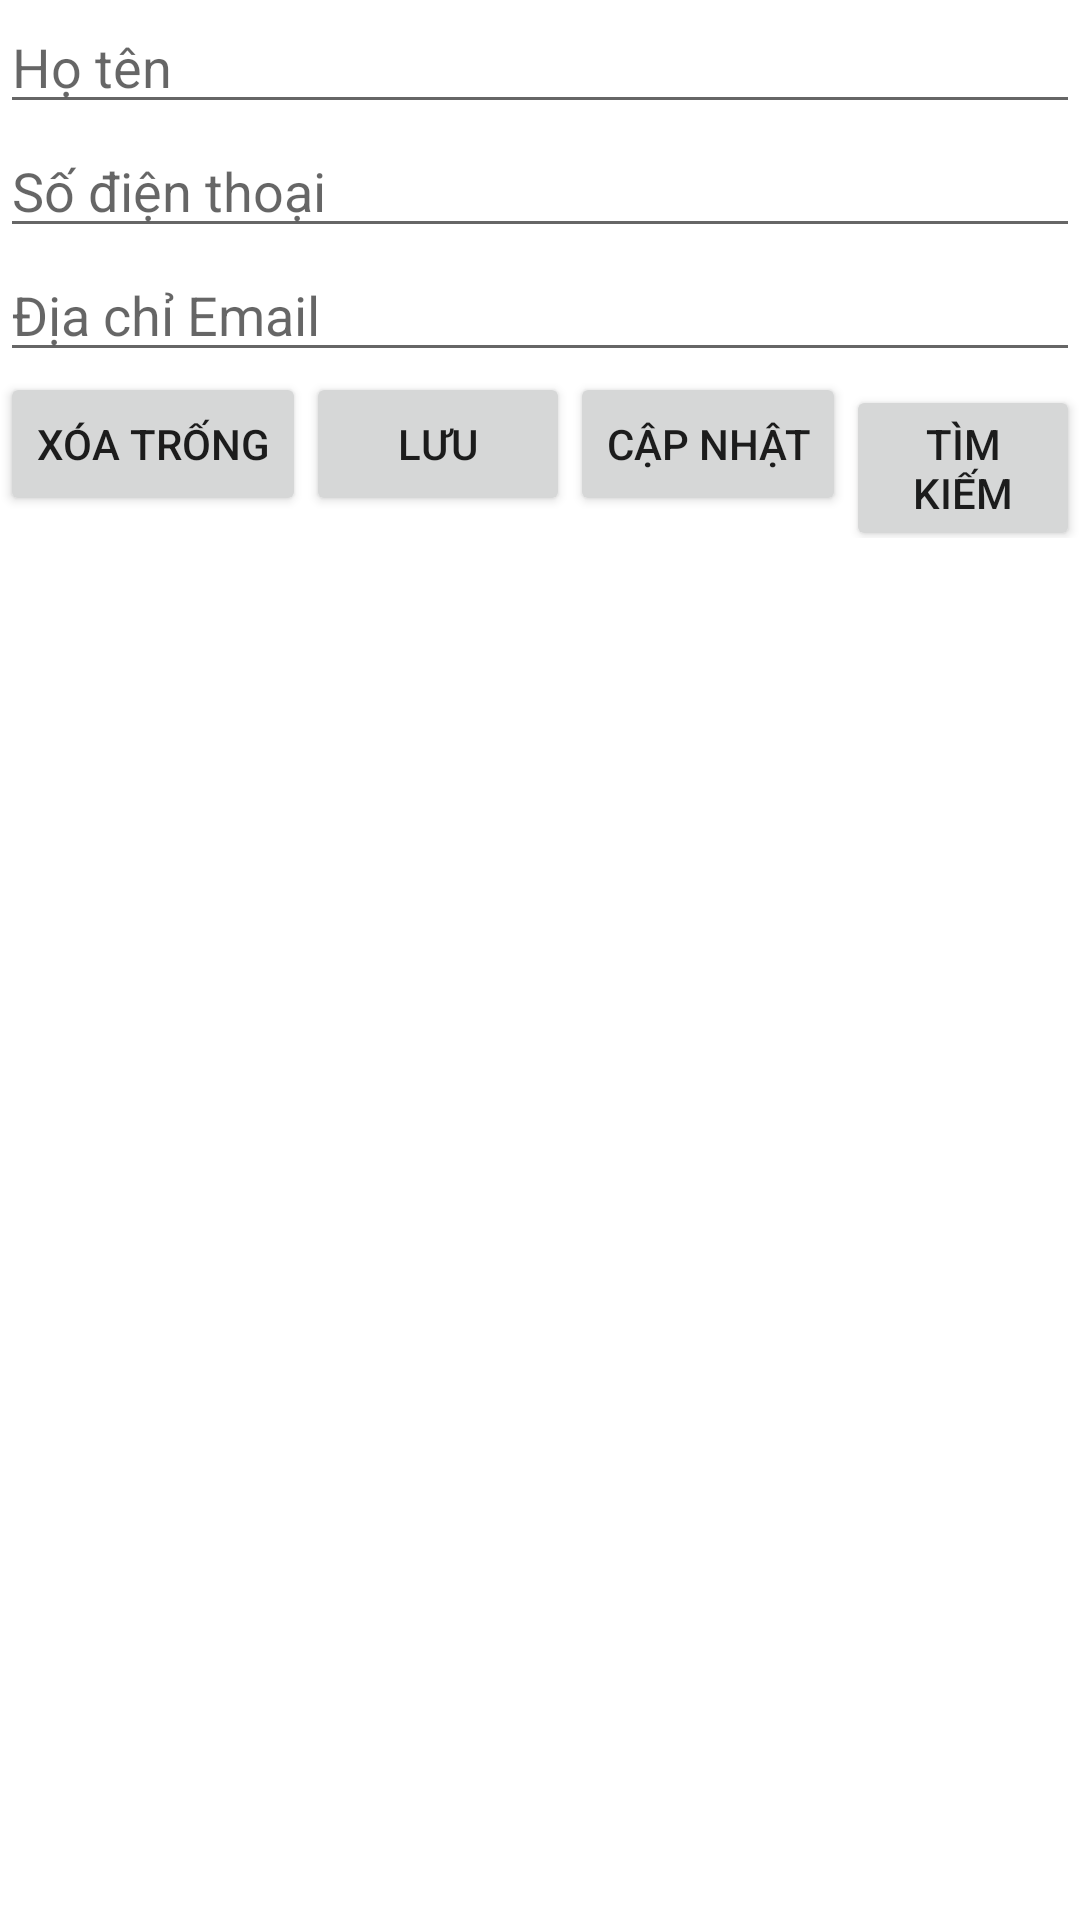

Produce the Android XML layout that renders to this screen, including the resource entries it uses.
<!-- AndroidManifest.xml: application theme Theme.Baithuchanh52 -->
<!-- res/layout/activity_main.xml -->
<?xml version="1.0" encoding="utf-8"?>
<LinearLayout android:layout_width="match_parent"
    android:layout_height="match_parent"
    android:orientation="vertical"
    xmlns:android="http://schemas.android.com/apk/res/android">
    <EditText
        android:id="@+id/am_txt_hoten"
        android:layout_width="match_parent"
        android:layout_height="wrap_content"
        android:hint="Họ tên"/>

    <EditText
        android:id="@+id/am_txt_sdt"
        android:layout_width="match_parent"
        android:layout_height="wrap_content"
        android:hint="Số điện thoại"/>

    <EditText
        android:id="@+id/am_txt_email"
        android:layout_width="match_parent"
        android:layout_height="wrap_content"
        android:hint="Địa chỉ Email"/>

    <LinearLayout
        android:layout_width="wrap_content"
        android:layout_height="wrap_content"
        android:orientation="horizontal">
        <Button
            android:id="@+id/am_btn_xoatrong"
            android:layout_width="wrap_content"
            android:layout_height="wrap_content"
            android:text="Xóa trống"/>

        <Button
            android:id="@+id/am_btn_luu"
            android:layout_width="wrap_content"
            android:layout_height="wrap_content"
            android:text="Lưu"/>
        <Button
            android:id="@+id/am_btn_capnhat"
            android:layout_width="wrap_content"
            android:layout_height="wrap_content"
            android:text="Cập nhật"/>

        <Button
            android:id="@+id/am_btn_timkiem"
            android:layout_width="wrap_content"
            android:layout_height="wrap_content"
            android:text="Tìm kiếm"/>


    </LinearLayout>

    <ListView
        android:id="@+id/am_lst_listview"
        android:layout_width="wrap_content"
        android:layout_height="wrap_content"/>
</LinearLayout>
<!-- resources referenced by this layout -->
<resources>
  <style name="Theme.Baithuchanh52" parent="Theme.MaterialComponents.DayNight.DarkActionBar">
          
          <item name="colorPrimary">@color/purple_500</item>
          <item name="colorPrimaryVariant">@color/purple_700</item>
          <item name="colorOnPrimary">@color/white</item>
          
          <item name="colorSecondary">@color/teal_200</item>
          <item name="colorSecondaryVariant">@color/teal_700</item>
          <item name="colorOnSecondary">@color/black</item>
          
          <item name="android:statusBarColor" tools:targetApi="l">?attr/colorPrimaryVariant</item>
          
      </style>
  <!-- not gathered from this repository: default colours our renderer supplied (Android Studio template values) -->
  <color name="purple_500">#FF6200EE</color>
  <color name="purple_700">#FF3700B3</color>
  <color name="teal_200">#FF03DAC5</color>
  <color name="teal_700">#FF018786</color>
  <color name="black">#FF000000</color>
  <color name="white">#FFFFFFFF</color>
</resources>
